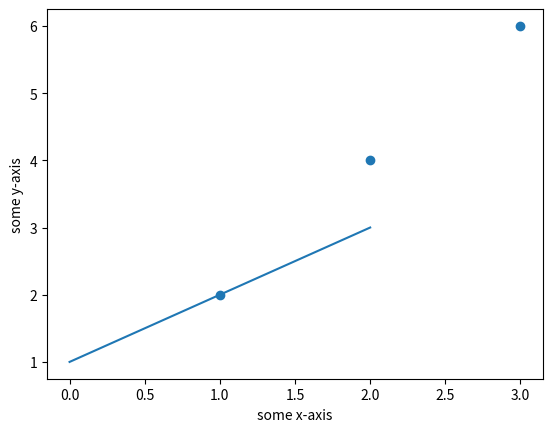

Write the Python code that produced this figure.
import matplotlib.pyplot as plt
import numpy as np

# basic line plot
myarray = np.array([1, 2, 3])
plt.plot(myarray)
plt.xlabel('some x-axis')
plt.ylabel('some y-axis')
plt.show()

# basic scatter plot
x = np.array([1, 2, 3])
y = np.array([2, 4, 6])
plt.scatter(x, y)
plt.xlabel('some x-axis')
plt.ylabel('some y-axis')
plt.show()
